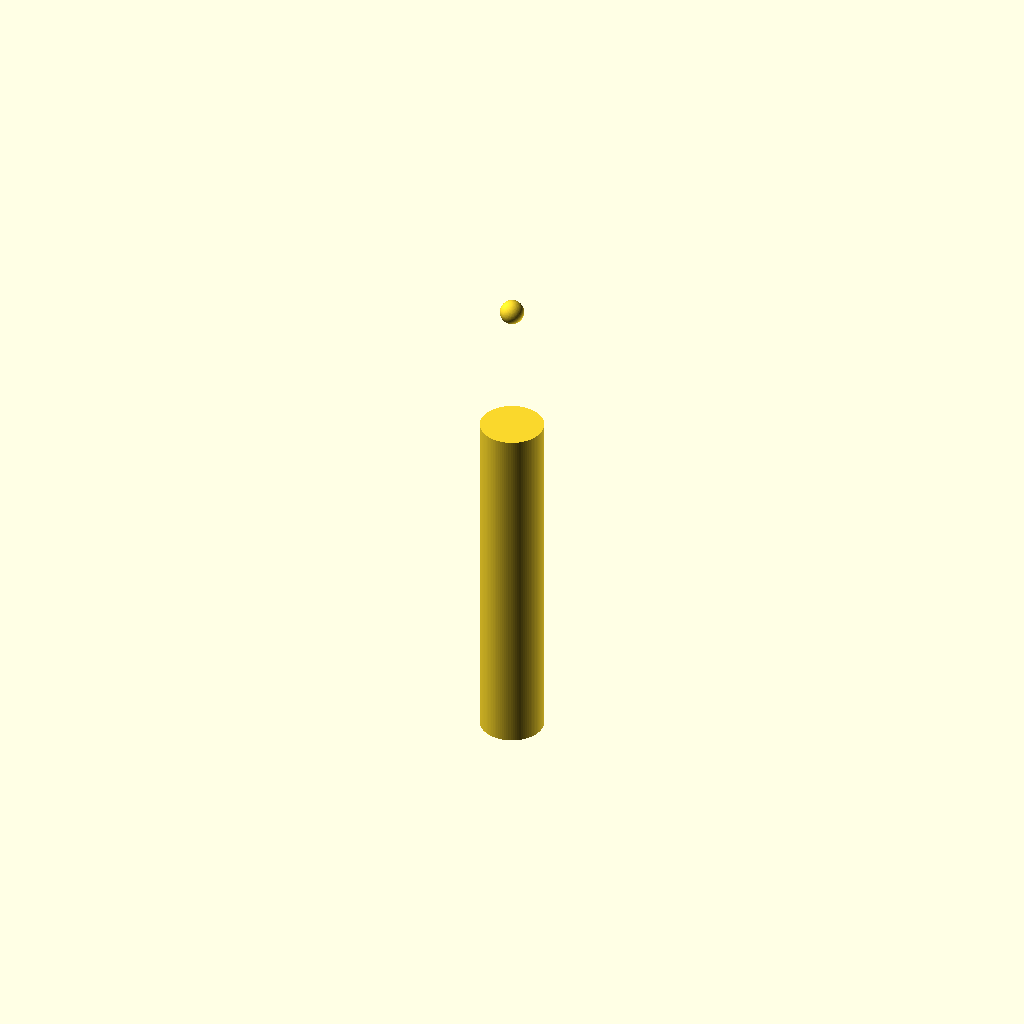
Cell 1: rendered with the file's own defaults.
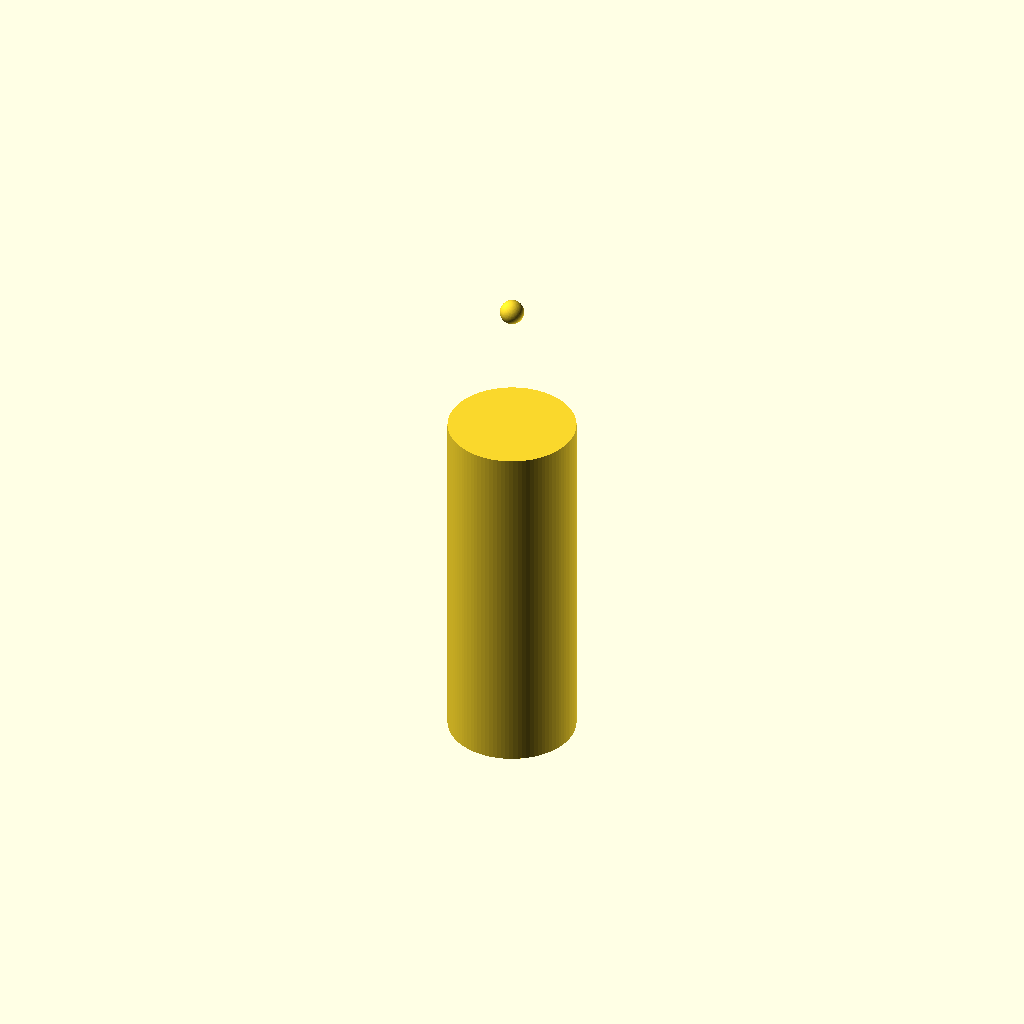
Cell 2 — handle_d set to 16, the other parameters unchanged.
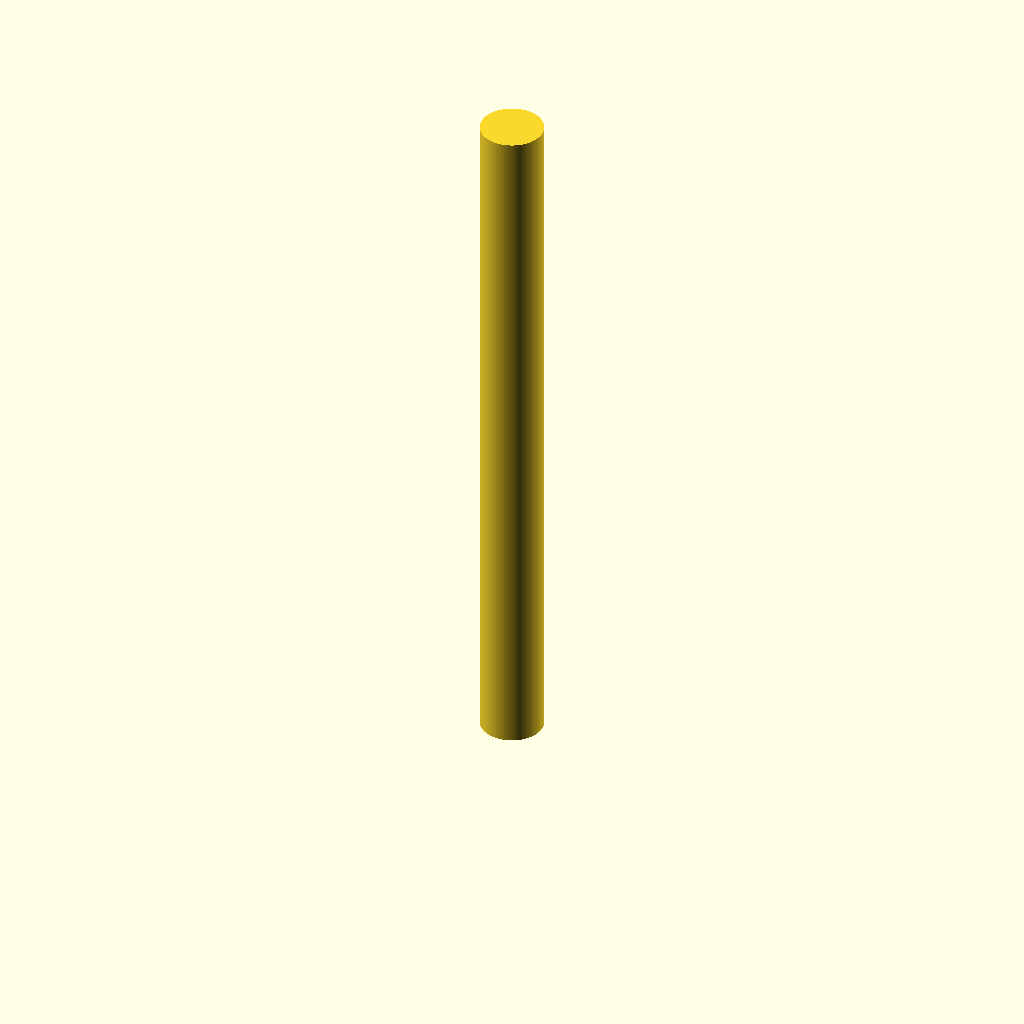
Cell 3: the same model with handle_h = 90.
One fixed orthographic camera (rotation 55°, 0°, 25°; colour scheme Cornfield) for every cell.
OpenSCAD source file bench/results/gpu-v9s1-h1-g5/code/scadcoder-v9s1/micropestle_1p5ml_s0_a1.scad:
// Pestle for 1.5 mL microcentrifuge tube
// Print orientation: standing upright on the bed (z = 0)

// ---------- Dimensions (mm) ----------
handle_d      = 8;     // handle diameter
handle_h      = 45;    // handle height (z = 0 to 45)
cone_top_d    = 8;     // cone diameter where it meets the handle (z = 45)
cone_bottom_d = 3;     // cone diameter at its lowest point (z = 62)
sphere_d      = 3;     // rounded tip diameter
tip_z         = 62;    // z of the cone bottom / sphere centre
groove_count  = 4;     // number of circumferential grooves
groove_w      = 2;     // groove width along Z
groove_depth  = 1;     // groove depth into the handle wall
overlap       = 0.5;   // overlap so the cone fuses with the handle

$fn = 96;

// ---------- Model ----------
union() {
    // Handle with grip grooves
    difference() {
        cylinder(d = handle_d, h = handle_h);
        for (i = [0 : groove_count - 1]) {
            z = (i + 0.5) * 5;   // groove centres at 2.5, 7.5, 12.5, 17.5
            translate([0, 0, z - groove_w / 2])
                rotate([0, 90, 0])
                    cylinder(d = groove_depth, h = groove_w, $fn = 96);
        }
    }

    // Tapered cone from handle top down to the tip z
    translate([0, 0, tip_z - overlap])
        rotate_extrude($fn = 96)
            polygon([
                [cone_bottom_d / 2, overlap],
                [cone_top_d / 2,    handle_h + overlap]
            ]);

    // Rounded tip (sphere centred at tip_z)
    translate([0, 0, tip_z])
        sphere(d = sphere_d, $fn = 96);
}
Parameter table extracted from the source (name, type, default, range or options):
handle_d: number, default 8
handle_h: number, default 45
cone_top_d: number, default 8
cone_bottom_d: number, default 3
sphere_d: number, default 3
tip_z: number, default 62
groove_count: number, default 4
groove_w: number, default 2
groove_depth: number, default 1
overlap: number, default 0.5
